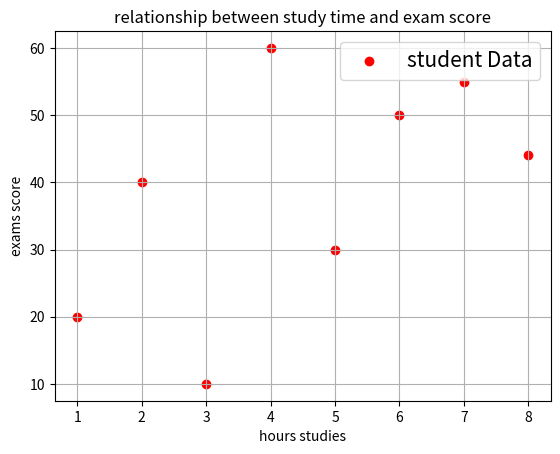

Python code for this plot:
import matplotlib.pyplot as plt 

hours_study=[1,2,3,4,5,6,7,8]
exam_scores=[20,40,10,60,30,50,55,44]

plt.scatter(hours_study,exam_scores,color='red',marker='o',label='student Data')

plt.xlabel('hours studies')
plt.ylabel('exams score')
plt.title('relationship between study time and exam score')
plt.legend(fontsize='15')
plt.grid(True)
plt.show()
